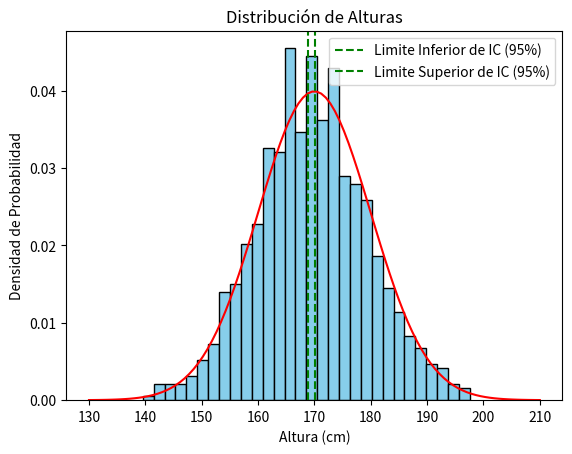

Reproduce this figure in Python.
import numpy as np
import matplotlib.pyplot as plt

# Generar datos de altura aleatorios que siguen una distribución normal
np.random.seed(0)  # Para reproducibilidad
altura_media = 170  # Media de la altura en cm
desviacion_estandar = 10  # Desviación estándar de la altura en cm
num_muestras = 1000  # Número de muestras de altura

alturas = np.random.normal(loc=altura_media, scale=desviacion_estandar, size=num_muestras)

# Calcular el intervalo de confianza para la media de las alturas
media_muestral = np.mean(alturas)
error_estandar = desviacion_estandar / np.sqrt(num_muestras)  # Error estándar de la media
nivel_confianza = 0.95  # Nivel de confianza del 95%
z_score = 1.96  # Valor crítico para un intervalo de confianza del 95%

limite_inferior = media_muestral - z_score * error_estandar
limite_superior = media_muestral + z_score * error_estandar

# Graficar un histograma de las alturas
plt.hist(alturas, bins=30, density=True, color='skyblue', edgecolor='black')

# Graficar la campana (distribución normal) con la media y el intervalo de confianza
x = np.linspace(altura_media - 4 * desviacion_estandar, altura_media + 4 * desviacion_estandar, 100)
y = 1 / (desviacion_estandar * np.sqrt(2 * np.pi)) * np.exp(-0.5 * ((x - altura_media) / desviacion_estandar) ** 2)
plt.plot(x, y, color='red')

# Agregar líneas verticales para mostrar el intervalo de confianza
plt.axvline(limite_inferior, color='green', linestyle='--', label='Limite Inferior de IC (95%)')
plt.axvline(limite_superior, color='green', linestyle='--', label='Limite Superior de IC (95%)')

# Configurar título y etiquetas de los ejes
plt.title('Distribución de Alturas')
plt.xlabel('Altura (cm)')
plt.ylabel('Densidad de Probabilidad')

# Mostrar leyenda
plt.legend()

# Mostrar el gráfico
plt.show()
